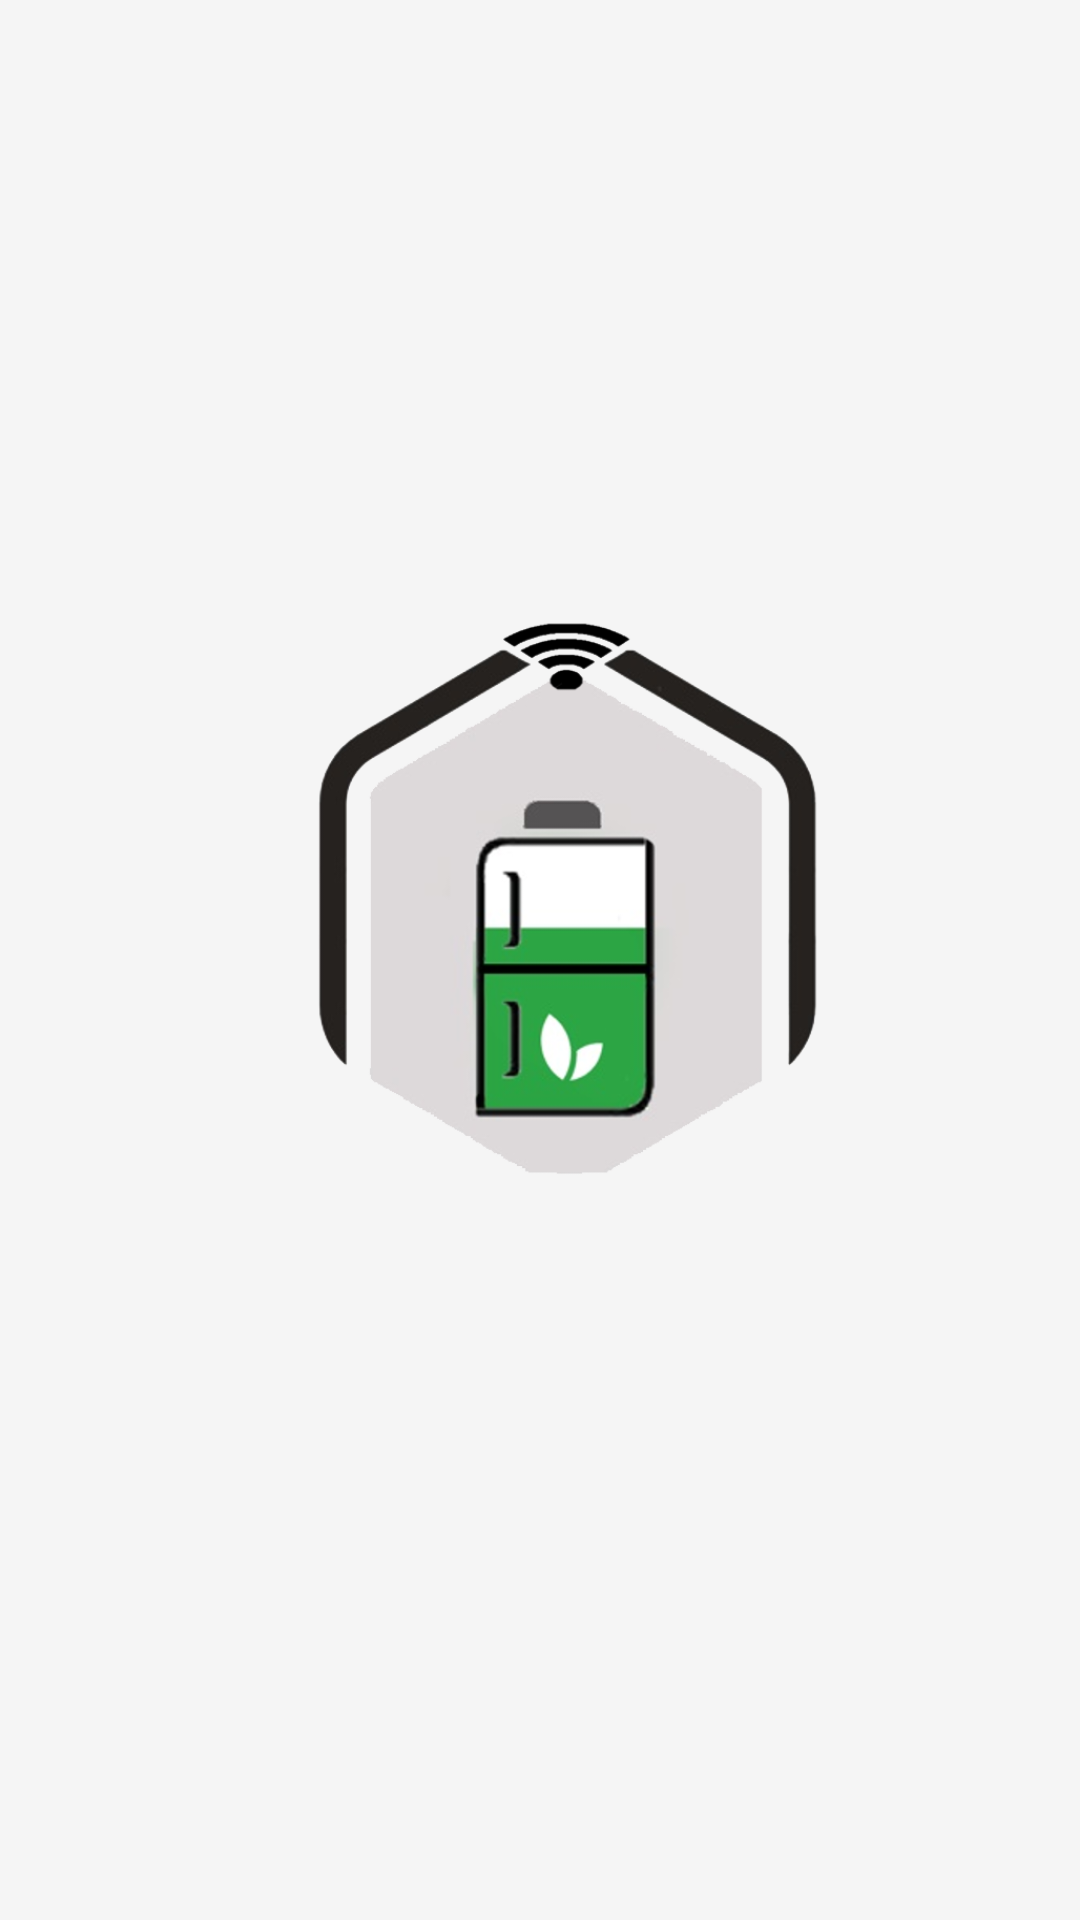

Layout XML and referenced resources for this Android screen:
<!-- AndroidManifest.xml: application theme AppTheme -->
<!-- res/layout/screen.xml -->
<?xml version="1.0" encoding="utf-8"?>
<androidx.constraintlayout.widget.ConstraintLayout xmlns:android="http://schemas.android.com/apk/res/android"
    xmlns:app="http://schemas.android.com/apk/res-auto"
    xmlns:tools="http://schemas.android.com/tools"
    android:id="@+id/linearLayout"
    android:layout_width="match_parent"
    android:layout_height="match_parent"
    android:background="@color/colorLableBackground">


    <ImageView
        android:id="@+id/imageView2"
        android:layout_width="222dp"
        android:layout_height="213dp"
        android:layout_marginStart="96dp"
        android:layout_marginTop="261dp"
        android:layout_marginEnd="96dp"
        android:layout_marginBottom="282dp"
        android:background="@drawable/logo24"
        app:layout_constraintBottom_toBottomOf="parent"
        app:layout_constraintEnd_toEndOf="parent"
        app:layout_constraintHorizontal_bias="0.507"
        app:layout_constraintStart_toStartOf="parent"
        app:layout_constraintTop_toTopOf="parent"
        app:layout_constraintVertical_bias="0.571" />

</androidx.constraintlayout.widget.ConstraintLayout>
<!-- resources referenced by this layout -->
<resources>
  <color name="colorLableBackground">#99F2F2F2</color>
  <!-- drawable logo24: png bitmap (drawable, 92442 bytes) -->
  <style name="AppTheme" parent="Theme.AppCompat.Light.NoActionBar">
          
  
          <item name="colorPrimary">@android:color/secondary_text_light_nodisable</item>
          <item name="colorPrimaryDark">#1F3708</item>
          <item name="colorAccent">@android:color/holo_green_dark</item>
      </style>
</resources>
